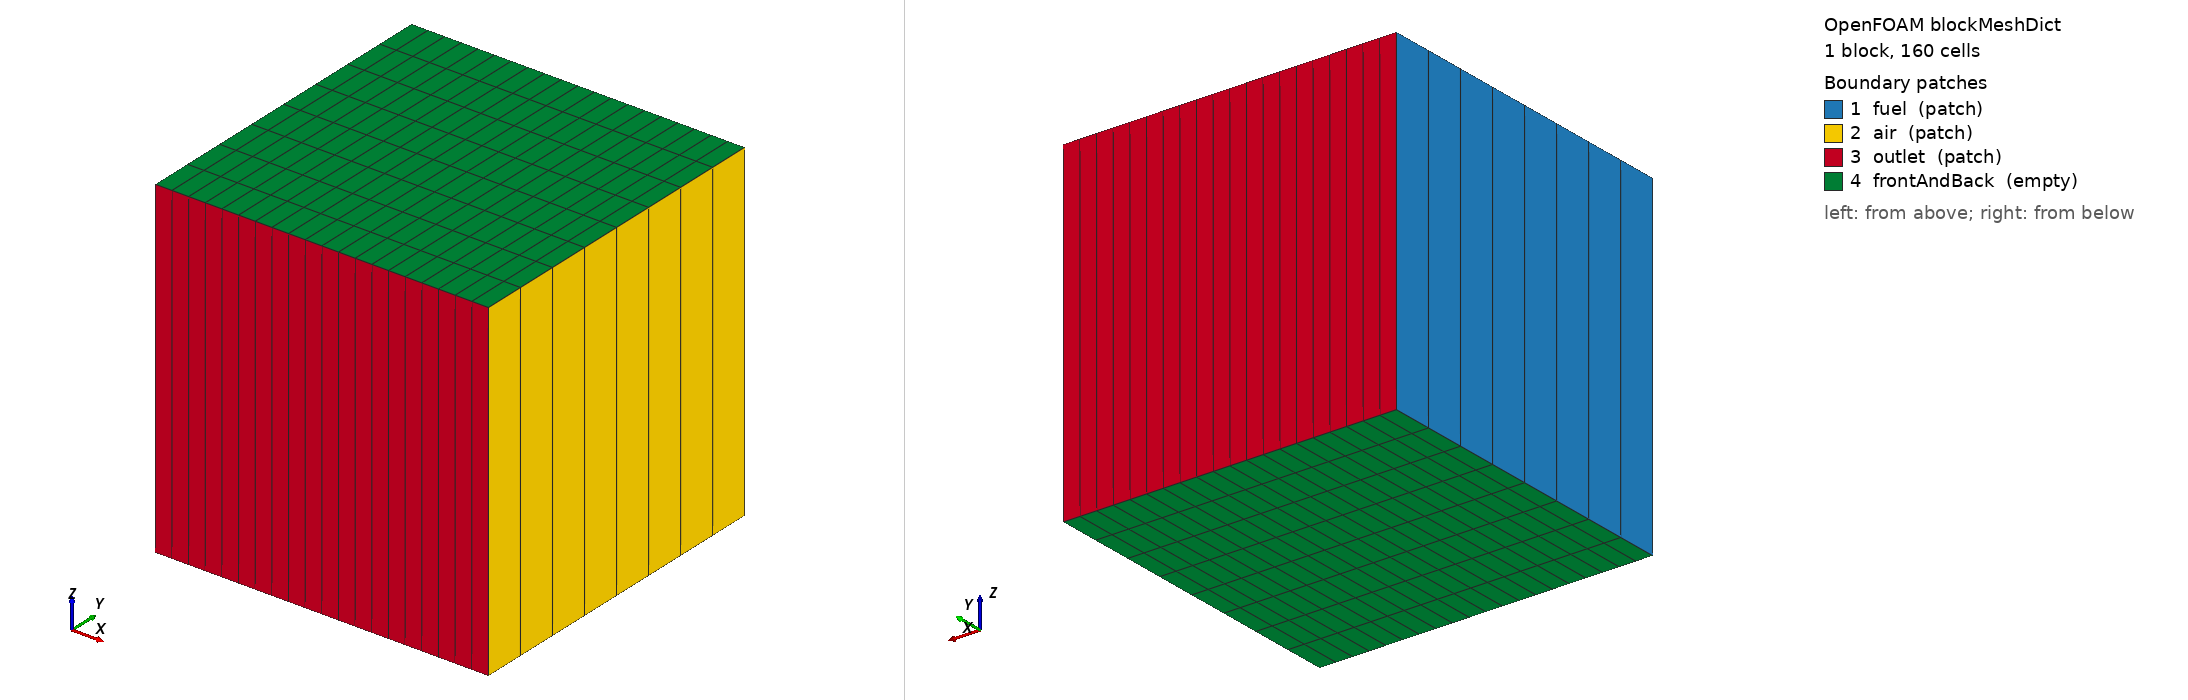

OpenFOAM case: the mesh blockMesh builds from blockMeshDict, 1 block(s), 160 cells. Boundary patches (legend numbers): 1 fuel (patch), 2 air (patch), 3 outlet (patch), 4 frontAndBack (empty). Left view from above one corner, right view from below the opposite corner. Boundary conditions: 0 field file(s) under 0/; 0 of 4 drawn patches have an entry in a shipped field file.

=== system/blockMeshDict ===
/*--------------------------------*- C++ -*----------------------------------*\
| =========                 |                                                 |
| \\      /  F ield         | OpenFOAM: The Open Source CFD Toolbox           |
|  \\    /   O peration     | Version:  v2606                                 |
|   \\  /    A nd           | Website:  www.openfoam.com                      |
|    \\/     M anipulation  |                                                 |
\*---------------------------------------------------------------------------*/
FoamFile
{
    version     2.0;
    format      ascii;
    class       dictionary;
    object      blockMeshDict;
}
// * * * * * * * * * * * * * * * * * * * * * * * * * * * * * * * * * * * * * //

scale   1;

vertices
(
    (0.0  -0.01 -0.01)
    (0.02 -0.01 -0.01)
    (0.02  0.01 -0.01)
    (0.0   0.01 -0.01)
    (0.0  -0.01  0.01)
    (0.02 -0.01  0.01)
    (0.02  0.01  0.01)
    (0.0   0.01  0.01)
);

blocks
(
    hex (0 1 2 3 4 5 6 7) (20 8 1) simpleGrading (1 1 1)
);

edges
(
);

boundary
(
    fuel
    {
        type patch;
        faces
        (
            (0 4 7 3)
        );
    }
    air
    {
        type patch;
        faces
        (
            (1 2 6 5)
        );
    }
    outlet
    {
        type patch;
        faces
        (
            (0 1 5 4)
            (7 6 2 3)
        );
    }
    frontAndBack
    {
        type empty;
        faces
        (
            (4 5 6 7)
            (0 3 2 1)
        );
    }
);

mergePatchPairs
(
);


// ************************************************************************* //
